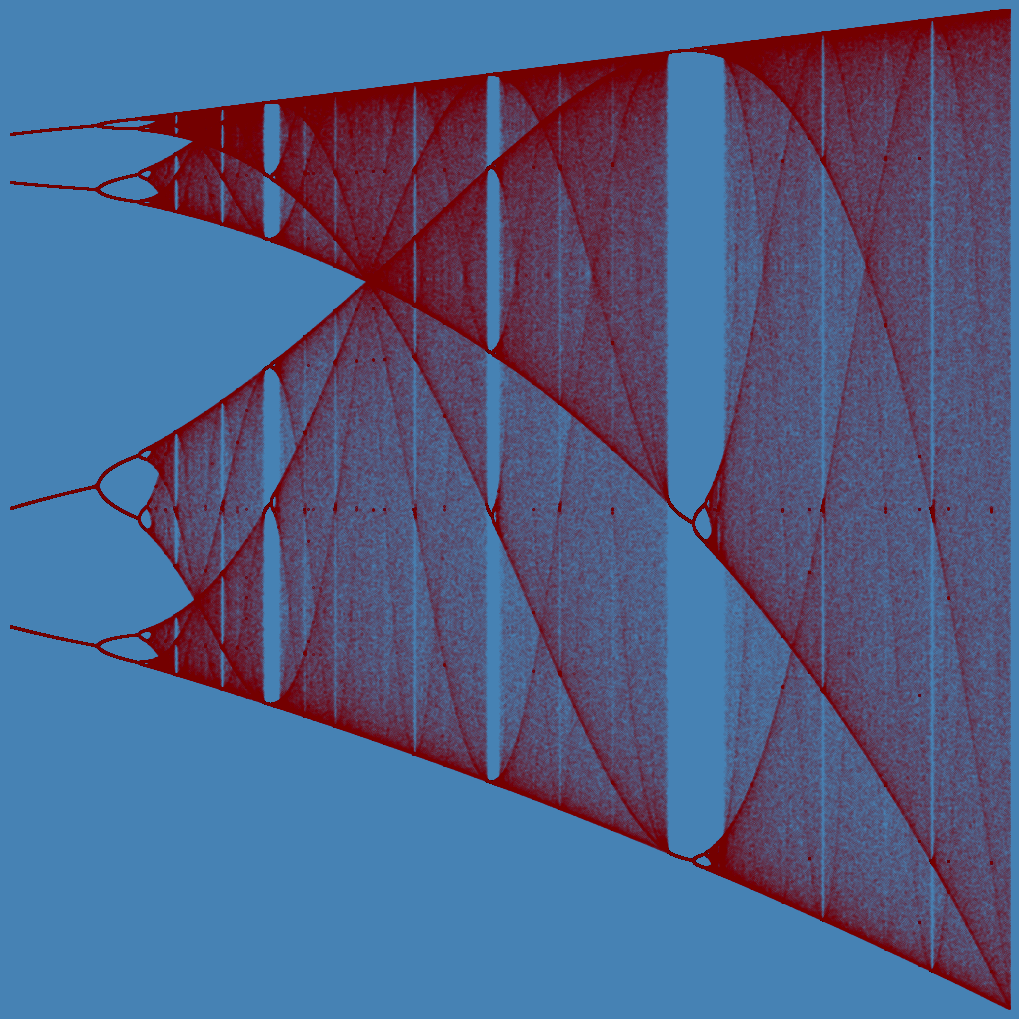

Reproduce this figure in Python.
#!/usr/bin/env python
# coding: utf-8

# This is a simple notebook showing the capabilities of matplotlib for mathematical art applications. It will generate the bifurcation set for the logistic map. See [this link](https://en.wikipedia.org/wiki/Logistic_map) for more information on the underlying mathematics.

# # Tunable parameters 

# In[ ]:


y_ini = 0.01 #initial condition in the range (0,1)
x_min, x_max = [3.5, 4] #maximum range [0, 4]
y_min, y_max = [0, 1]
iters = 1000 #number of iterations, higher is more accurate and more computationally expensive


# # Generation of the plot

# In[ ]:


import numpy as np
import matplotlib.pyplot as plt
import matplotlib.cm as cm
get_ipython().run_line_magic('matplotlib', 'inline')

last = round(0.8*iters)
n_pixels = 3000
Zx = np.linspace(x_min, x_max, n_pixels)
y = np.repeat(y_ini, n_pixels)
for i in range(iters):
    y = Zx*y*(1-y)
    if i >= (iters-last): 
        if i == (iters-last): 
            D = np.array([Zx, y]).T
        else: D = np.concatenate([D,np.array([Zx, y]).T], axis = 0)            
X = D[:,0]
Y = D[:,1]

fig, ax = plt.subplots(figsize=(10, 10), 
                       dpi=300, 
                       facecolor='steelblue', 
                       edgecolor='none'
                      )
plt.axis('off')
ax.set_xlim(x_min, x_max)
ax.set_ylim(y_min, y_max)
plt.gca().set_axis_off()
plt.subplots_adjust(top = 1, bottom = 0, right = 1, left = 0, hspace = 0, wspace = 0)
plt.margins(0,0)
plt.gca().xaxis.set_major_locator(plt.NullLocator())
plt.gca().yaxis.set_major_locator(plt.NullLocator())

plt.scatter(X,Y
            ,s = (3*72/n_pixels)**2
            ,alpha = 0.8
            ,c = 'darkred'
            ,marker = '.'
           )

